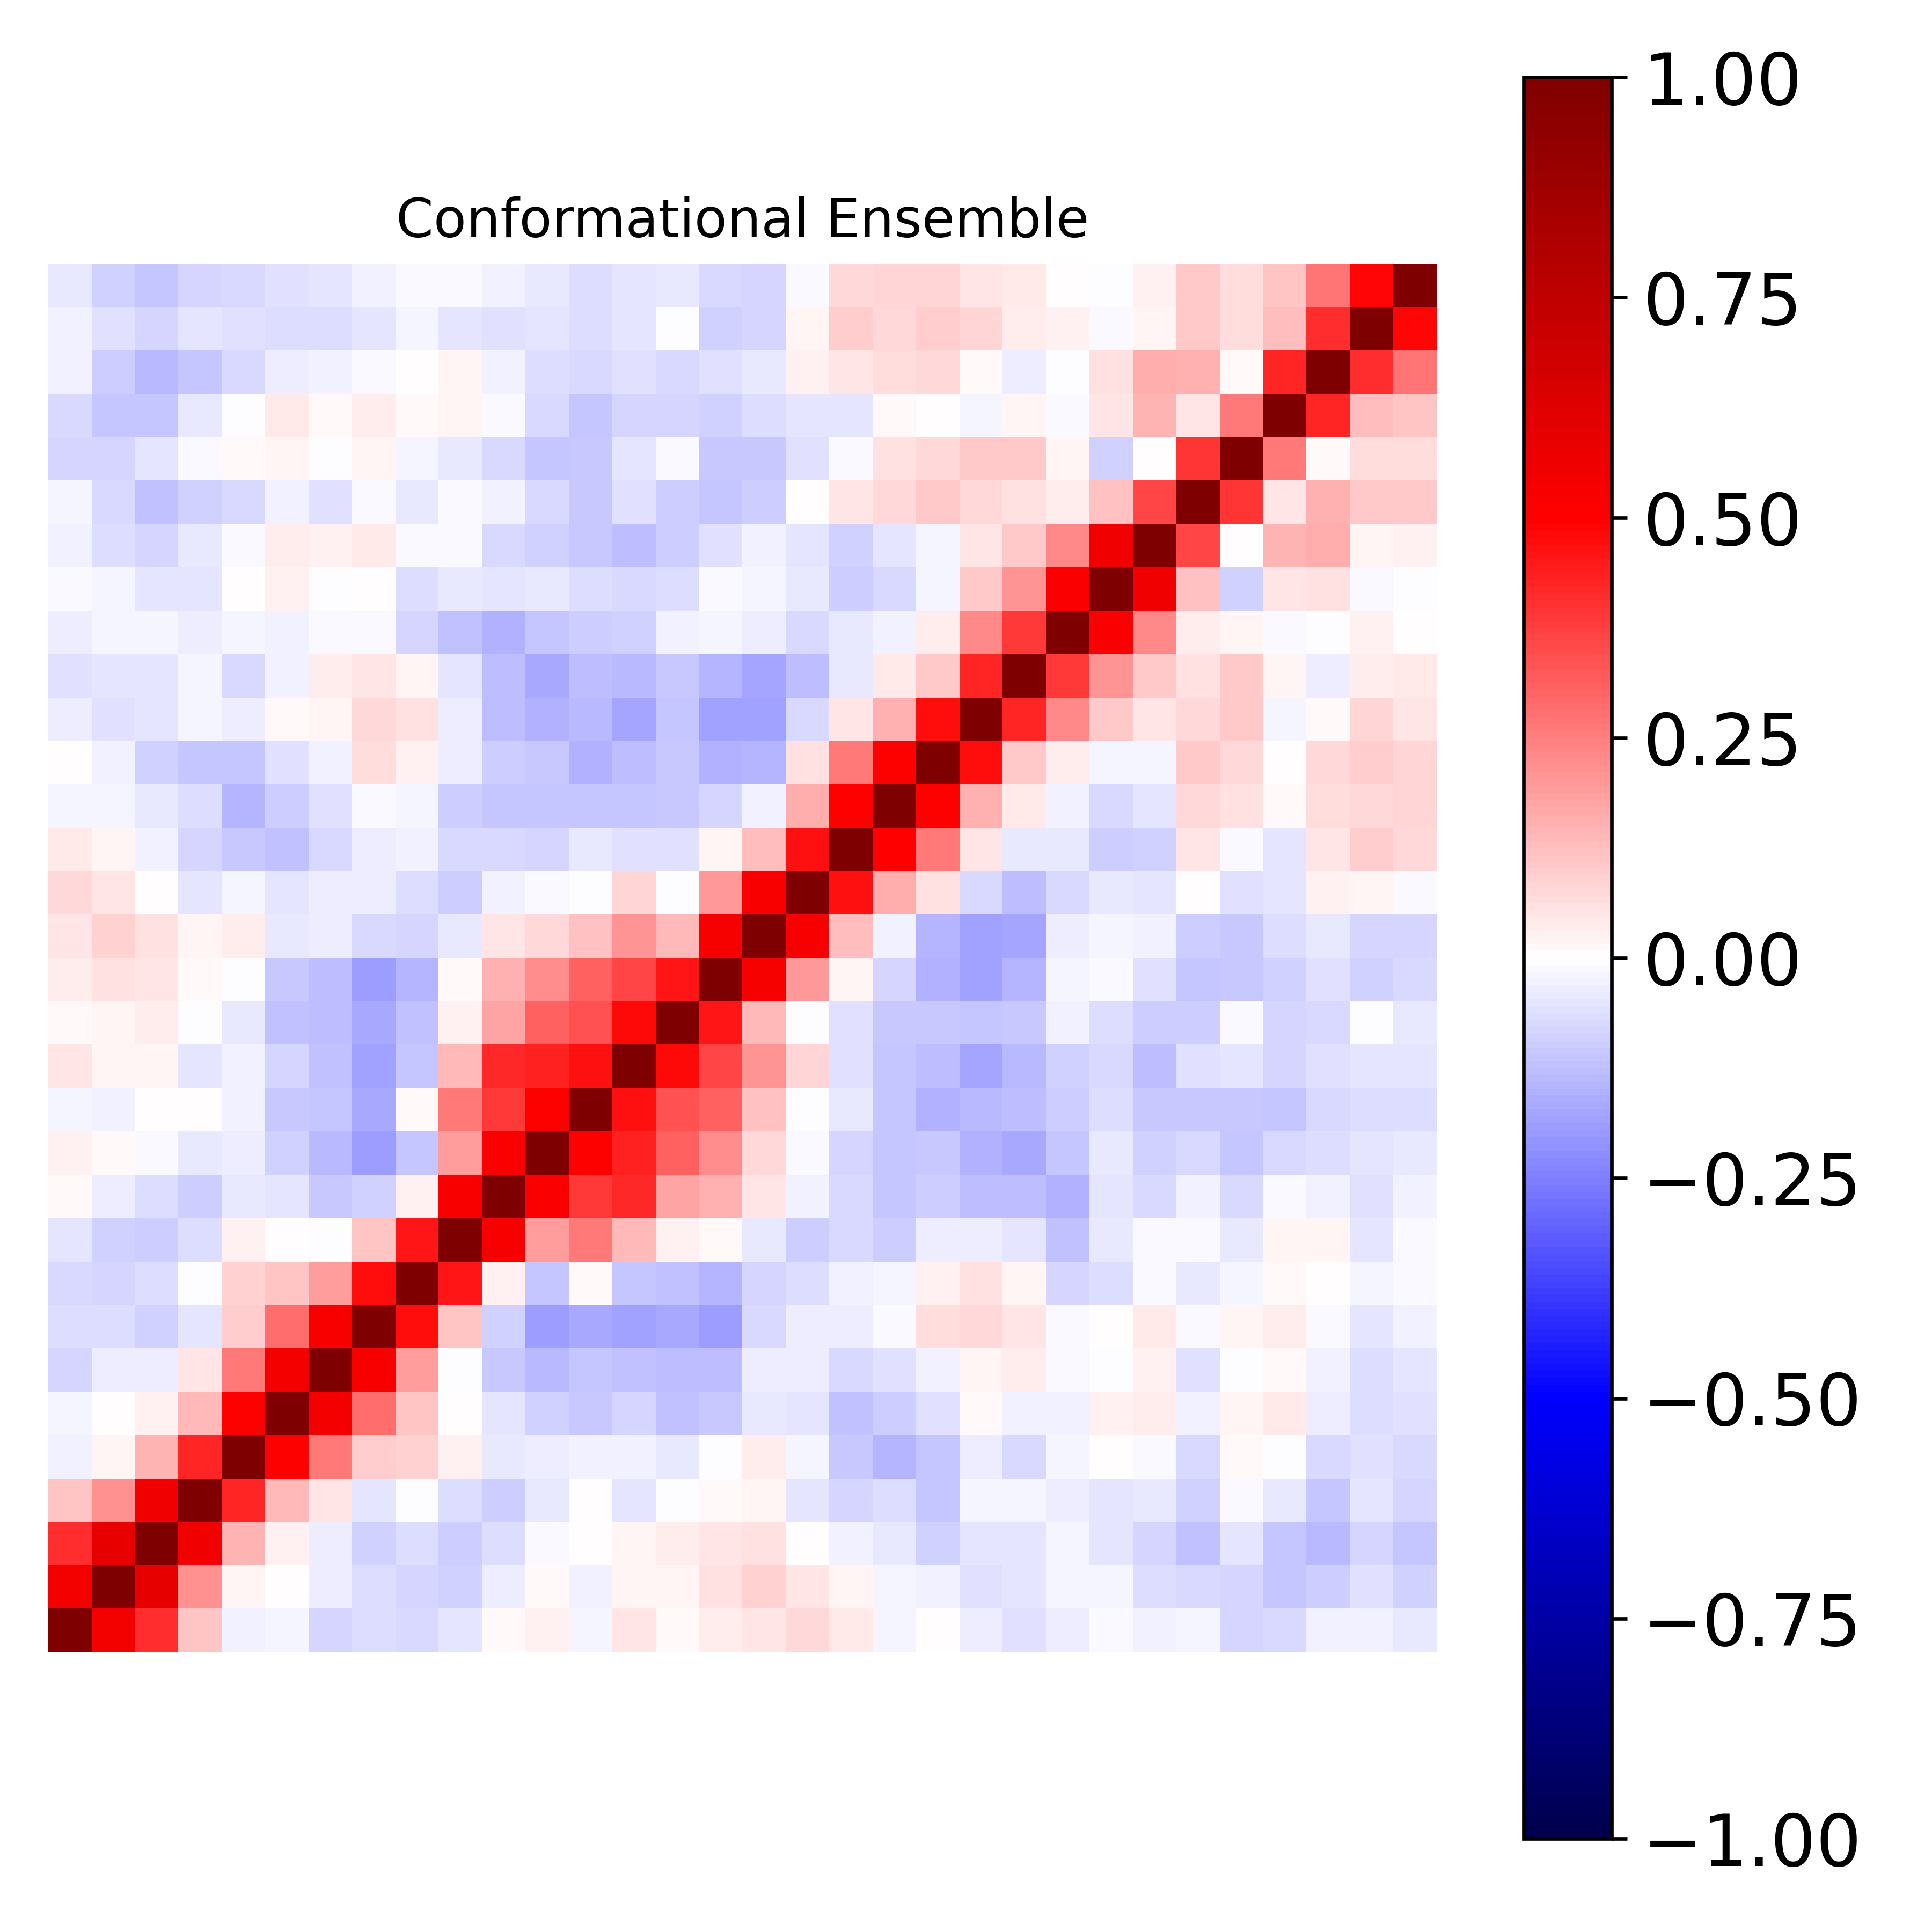

The table this chart was drawn from, first rows:
1.000000000000000000e+00, 5.392224222197222749e-01, 4.064475732128211560e-01, 1.117933770863741016e-01, -2.379105204928607872e-02, -2.179921165413788511e-02, -8.372128113788009085e-02, -7.018386845321958334e-02, -7.382332259536661390e-02, -4.802310631836036875e-02, 1.347187497660344742e-02, 2.818945309019548276e-02, -1.763776279343854184e-02, 5.285927924583416065e-02, 1.366732586973177892e-02, 3.312745076716969161e-02, 4.708767958940606596e-02, 7.045829445433361704e-02, 4.337137743027079384e-02, -1.902233600888093498e-02, 1.606892062070552430e-03, -3.640600920393449735e-02, -5.754062298730083097e-02, -3.852043458494662509e-02
5.392224222197222749e-01, 1.000000000000000000e+00, 5.919446983692955300e-01, 2.134610533610509786e-01, 2.183389443000811198e-02, 7.624149293826351474e-03, -3.606589788283457582e-02, -6.763527965548751797e-02, -7.894488355809677060e-02, -9.110395663903439467e-02, -3.555621761684261278e-02, 1.325311677611085148e-02, -2.720537039500081286e-02, 1.966141645679060634e-02, 1.952955982252405076e-02, 6.080083387933123140e-02, 8.898717918410926908e-02, 5.207707619288235584e-02, 1.817831557366908490e-02, -1.816201371503157330e-02, -2.866012953794971896e-02, -5.501813922508860116e-02, -5.246481309442711100e-02, -2.160709580265887664e-02
4.064475732128211560e-01, 5.919446983692955300e-01, 1.000000000000000000e+00, 5.498128979672106675e-01, 1.450814985339314023e-01, 2.917396052398214118e-02, -3.423605306867803788e-02, -8.705383320309134643e-02, -7.019943944330457597e-02, -1.003200948779820606e-01, -6.281415969663840804e-02, -1.055625334223987341e-02, 4.135628561652080447e-03, 2.091916046378429483e-02, 3.894959175437471416e-02, 5.405641276200459644e-02, 6.012180422292637272e-02, 5.987464228039118472e-03, -2.350393964576080047e-02, -4.335931846877742746e-02, -8.678749107622614478e-02, -4.779240183190558433e-02, -5.013376076671680059e-02, -2.002483106692577730e-02
1.117933770863741016e-01, 2.134610533610509786e-01, 5.498128979672106675e-01, 1.000000000000000000e+00, 4.249852298752783142e-01, 1.398771510589276734e-01, 5.332741983793792134e-02, -4.688474624630643850e-02, -5.436783127478713937e-03, -6.960228607622728769e-02, -1.015194450494213280e-01, -4.171452717909800850e-02, 2.177795037124683267e-03, -4.953119980432131586e-02, -2.689220159758986834e-03, 1.457163730156993756e-02, 1.716725042382936245e-02, -5.402792166992442108e-02, -8.213179288624483654e-02, -6.550707311144429723e-02, -1.120783504703028177e-01, -2.318419181256232975e-02, -1.920906114914044255e-02, -3.710286104162760501e-02
-2.379105204928607872e-02, 2.183389443000811198e-02, 1.450814985339314023e-01, 4.249852298752783142e-01, 1.000000000000000000e+00, 5.046782053708845917e-01, 2.613300264279759255e-01, 9.863886785958939085e-02, 8.648064154623093247e-02, 2.656941824349032255e-02, -4.199375817301358865e-02, -3.530788231823211998e-02, -2.665614666772072802e-02, -2.780399411708769572e-02, -4.529931318389859157e-02, -6.597777873898755426e-03, 3.131315890973664084e-02, -1.809493292346157564e-02, -1.089892660218139964e-01, -1.407304294610888518e-01, -1.151741431216640743e-01, -3.546165071980760669e-02, -7.205044566214045820e-02, -1.566433119854497569e-02
-2.179921165413788511e-02, 7.624149293826351474e-03, 2.917396052398214118e-02, 1.398771510589276734e-01, 5.046782053708845917e-01, 1.000000000000000000e+00, 5.365228720445247568e-01, 2.876338123448004547e-01, 1.106853580914748808e-01, 4.850370131405449571e-03, -4.955459750920711975e-02, -8.892692503941147797e-02, -1.051249962495917623e-01, -8.268686929905941230e-02, -1.196048253859381544e-01, -1.019822226659211628e-01, -4.660239722363553050e-02, -5.440326965033442930e-02, -1.184602479325242985e-01, -1.007951064836617172e-01, -5.578551826067736086e-02, 9.868557077477432479e-03, -2.666689061017866666e-02, -2.486768239893625415e-02
-8.372128113788009085e-02, -3.606589788283457582e-02, -3.423605306867803788e-02, 5.332741983793792134e-02, 2.613300264279759255e-01, 5.365228720445247568e-01, 1.000000000000000000e+00, 5.159994896031441236e-01, 1.914107192711775873e-01, -3.409235373127512438e-03, -1.053115129291519597e-01, -1.340023323199809324e-01, -1.120413098151822745e-01, -1.215090119683745751e-01, -1.308307915551855938e-01, -1.317647540464046696e-01, -3.261958024758985358e-02, -3.138814304683226059e-02, -7.787418425611843109e-02, -5.821181707213764905e-02, -2.954345698939857615e-02, 1.782977102320355486e-02, 3.506910755120682538e-02, -1.423006936245261971e-02
-7.018386845321958334e-02, -6.763527965548751797e-02, -8.705383320309134643e-02, -4.688474624630643850e-02, 9.863886785958939085e-02, 2.876338123448004547e-01, 5.159994896031441236e-01, 1.000000000000000000e+00, 4.704371797908429298e-01, 1.111795207370517569e-01, -9.015449826956167811e-02, -1.916065403360113495e-01, -1.661881955762662955e-01, -1.839434234051882389e-01, -1.715718787042047055e-01, -1.885957660679140335e-01, -7.140615703932853831e-02, -3.832916748873394647e-02, -3.700646272722799002e-02, -1.260738538014495591e-02, 6.483321422694729441e-02, 7.260162727827063067e-02, 5.305224315436227189e-02, -1.453851128175723609e-02
-7.382332259536661390e-02, -7.894488355809677060e-02, -7.019943944330457597e-02, -5.436783127478713937e-03, 8.648064154623093247e-02, 1.106853580914748808e-01, 1.914107192711775873e-01, 4.704371797908429298e-01, 1.000000000000000000e+00, 4.538453404592445728e-01, 2.485688427655951757e-02, -1.139443022620008211e-01, 9.083413841558767368e-03, -1.139091308259002899e-01, -1.206997805598877954e-01, -1.444012864087720338e-01, -8.303914347907517812e-02, -6.557920822123808335e-02, -2.412503872706230762e-02, -1.799159822528829597e-02, 2.852408860600143259e-02, 5.488743119576783291e-02, 2.060843115146526391e-02, -8.567400808575190152e-02
-4.802310631836036875e-02, -9.110395663903439467e-02, -1.003200948779820606e-01, -6.960228607622728769e-02, 2.656941824349032255e-02, 4.850370131405449571e-03, -3.409235373127512438e-03, 1.111795207370517569e-01, 4.538453404592445728e-01, 1.000000000000000000e+00, 5.186978886053076332e-01, 1.902952709841872481e-01, 2.614311869838952807e-01, 1.377472995438173697e-01, 2.457391572012111378e-02, 9.193833748148244958e-03, -3.930397165674481830e-02, -9.708017990083640802e-02, -7.510119006137518094e-02, -9.496265553492248823e-02, -3.633603641486046754e-02, -3.240033621543007142e-02, -5.315900979046091906e-02, -1.208274365662179439e-01
1.347187497660344742e-02, -3.555621761684261278e-02, -6.281415969663840804e-02, -1.015194450494213280e-01, -4.199375817301358865e-02, -4.955459750920711975e-02, -1.053115129291519597e-01, -9.015449826956167811e-02, 2.485688427655951757e-02, 5.186978886053076332e-01, 1.000000000000000000e+00, 5.114414715633821551e-01, 3.848994934736925666e-01, 4.155265520280618796e-01, 1.795417773204812106e-01, 1.535849052276425375e-01, 4.792439700268875946e-02, -2.583291323530419528e-02, -7.092164667760963992e-02, -1.161801408769409932e-01, -9.887268370065029066e-02, -1.324077892534238909e-01, -1.307535597548114270e-01, -1.495395477638368775e-01
2.818945309019548276e-02, 1.325311677611085148e-02, -1.055625334223987341e-02, -4.171452717909800850e-02, -3.530788231823211998e-02, -8.892692503941147797e-02, -1.340023323199809324e-01, -1.916065403360113495e-01, -1.139443022620008211e-01, 1.902952709841872481e-01, 5.114414715633821551e-01, 1.000000000000000000e+00, 5.031926141191239710e-01, 4.324183695839395880e-01, 3.099860144861519284e-01, 2.251598523216838399e-01, 7.756714009013949973e-02, -9.789958936497417455e-03, -8.190065055606952915e-02, -1.109812714500154895e-01, -1.069871301494215582e-01, -1.504203544578051333e-01, -1.682013576607347127e-01, -1.166010052821773169e-01
-1.763776279343854184e-02, -2.720537039500081286e-02, 4.135628561652080447e-03, 2.177795037124683267e-03, -2.665614666772072802e-02, -1.051249962495917623e-01, -1.120413098151822745e-01, -1.661881955762662955e-01, 9.083413841558767368e-03, 2.614311869838952807e-01, 3.848994934736925666e-01, 5.031926141191239710e-01, 1.000000000000000000e+00, 4.622533317070668391e-01, 3.411169125939419455e-01, 3.079713357160826503e-01, 1.223992190669861285e-01, -2.835210921245494287e-03, -4.398127184256611644e-02, -1.097848875214185449e-01, -1.501195741096011116e-01, -1.401610630287961345e-01, -1.310807301354956489e-01, -9.652016914619084009e-02
5.285927924583416065e-02, 1.966141645679060634e-02, 2.091916046378429483e-02, -4.953119980432131586e-02, -2.780399411708769572e-02, -8.268686929905941230e-02, -1.215090119683745751e-01, -1.839434234051882389e-01, -1.139091308259002899e-01, 1.377472995438173697e-01, 4.155265520280618796e-01, 4.324183695839395880e-01, 4.622533317070668391e-01, 1.000000000000000000e+00, 4.825735056699612113e-01, 3.607483800548492159e-01, 2.056945662356442772e-01, 8.302116112283984550e-02, -5.712050706117972193e-02, -1.158968377401433797e-01, -1.293101512889679450e-01, -1.790935471851217708e-01, -1.399007543318882274e-01, -8.827862275787237700e-02
1.366732586973177892e-02, 1.952955982252405076e-02, 3.894959175437471416e-02, -2.689220159758986834e-03, -4.529931318389859157e-02, -1.196048253859381544e-01, -1.308307915551855938e-01, -1.715718787042047055e-01, -1.206997805598877954e-01, 2.457391572012111378e-02, 1.795417773204812106e-01, 3.099860144861519284e-01, 3.411169125939419455e-01, 4.825735056699612113e-01, 1.000000000000000000e+00, 4.535388045660863621e-01, 1.383114440805686962e-01, -4.805644416479349545e-05, -5.614627031885391362e-02, -1.079175341877610106e-01, -1.080508839018740758e-01, -1.114073713127118614e-01, -1.067498654853306223e-01, -2.592803824605387220e-02
3.312745076716969161e-02, 6.080083387933123140e-02, 5.405641276200459644e-02, 1.457163730156993756e-02, -6.597777873898755426e-03, -1.019822226659211628e-01, -1.317647540464046696e-01, -1.885957660679140335e-01, -1.444012864087720338e-01, 9.193833748148244958e-03, 1.535849052276425375e-01, 2.251598523216838399e-01, 3.079713357160826503e-01, 3.607483800548492159e-01, 4.535388045660863621e-01, 1.000000000000000000e+00, 5.297939751774164430e-01, 2.008830281702730647e-01, 1.998649371836803967e-02, -7.828646910207183451e-02, -1.542848640340130362e-01, -1.839984533626383423e-01, -1.412587917768109158e-01, -1.936947688471114815e-02
4.708767958940606596e-02, 8.898717918410926908e-02, 6.012180422292637272e-02, 1.716725042382936245e-02, 3.131315890973664084e-02, -4.660239722363553050e-02, -3.261958024758985358e-02, -7.140615703932853831e-02, -8.303914347907517812e-02, -3.930397165674481830e-02, 4.792439700268875946e-02, 7.756714009013949973e-02, 1.223992190669861285e-01, 2.056945662356442772e-01, 1.383114440805686962e-01, 5.297939751774164430e-01, 1.000000000000000000e+00, 5.195261859073951882e-01, 1.324935606056669712e-01, -3.040940211341651087e-02, -1.437883572259068266e-01, -1.865925085708627917e-01, -1.796512336732820347e-01, -3.639308248821146452e-02
7.045829445433361704e-02, 5.207707619288235584e-02, 5.987464228039118472e-03, -5.402792166992442108e-02, -1.809493292346157564e-02, -5.440326965033442930e-02, -3.138814304683226059e-02, -3.832916748873394647e-02, -6.557920822123808335e-02, -9.708017990083640802e-02, -2.583291323530419528e-02, -9.789958936497417455e-03, -2.835210921245494287e-03, 8.302116112283984550e-02, -4.805644416479349545e-05, 2.008830281702730647e-01, 5.195261859073951882e-01, 1.000000000000000000e+00, 4.674393080697900049e-01, 1.583943582601978484e-01, 6.105675546953947402e-02, -7.695108594841519600e-02, -1.293595836138963506e-01, -7.220533618729750580e-02
4.337137743027079384e-02, 1.817831557366908490e-02, -2.350393964576080047e-02, -8.213179288624483654e-02, -1.089892660218139964e-01, -1.184602479325242985e-01, -7.787418425611843109e-02, -3.700646272722799002e-02, -2.412503872706230762e-02, -7.510119006137518094e-02, -7.092164667760963992e-02, -8.190065055606952915e-02, -4.398127184256611644e-02, -5.712050706117972193e-02, -5.614627031885391362e-02, 1.998649371836803967e-02, 1.324935606056669712e-01, 4.674393080697900049e-01, 1.000000000000000000e+00, 4.964255828199251597e-01, 2.601927504846504036e-01, 5.130402191826830688e-02, -4.617621858410025926e-02, -4.648452803299908676e-02
-1.902233600888093498e-02, -1.816201371503157330e-02, -4.335931846877742746e-02, -6.550707311144429723e-02, -1.407304294610888518e-01, -1.007951064836617172e-01, -5.821181707213764905e-02, -1.260738538014495591e-02, -1.799159822528829597e-02, -9.496265553492248823e-02, -1.161801408769409932e-01, -1.109812714500154895e-01, -1.097848875214185449e-01, -1.158968377401433797e-01, -1.079175341877610106e-01, -7.828646910207183451e-02, -3.040940211341651087e-02, 1.583943582601978484e-01, 4.964255828199251597e-01, 1.000000000000000000e+00, 5.054369902890479826e-01, 1.553700450682362066e-01, 4.409747805737877085e-02, -2.607276604391547958e-02
1.606892062070552430e-03, -2.866012953794971896e-02, -8.678749107622614478e-02, -1.120783504703028177e-01, -1.151741431216640743e-01, -5.578551826067736086e-02, -2.954345698939857615e-02, 6.483321422694729441e-02, 2.852408860600143259e-02, -3.633603641486046754e-02, -9.887268370065029066e-02, -1.069871301494215582e-01, -1.501195741096011116e-01, -1.293101512889679450e-01, -1.080508839018740758e-01, -1.542848640340130362e-01, -1.437883572259068266e-01, 6.105675546953947402e-02, 2.601927504846504036e-01, 5.054369902890479826e-01, 1.000000000000000000e+00, 4.695335059882627671e-01, 1.064606742870329303e-01, 3.429074650332163132e-02
-3.640600920393449735e-02, -5.501813922508860116e-02, -4.779240183190558433e-02, -2.318419181256232975e-02, -3.546165071980760669e-02, 9.868557077477432479e-03, 1.782977102320355486e-02, 7.260162727827063067e-02, 5.488743119576783291e-02, -3.240033621543007142e-02, -1.324077892534238909e-01, -1.504203544578051333e-01, -1.401610630287961345e-01, -1.790935471851217708e-01, -1.114073713127118614e-01, -1.839984533626383423e-01, -1.865925085708627917e-01, -7.695108594841519600e-02, 5.130402191826830688e-02, 1.553700450682362066e-01, 4.695335059882627671e-01, 1.000000000000000000e+00, 4.220631605393642127e-01, 2.280155363495088849e-01
-5.754062298730083097e-02, -5.246481309442711100e-02, -5.013376076671680059e-02, -1.920906114914044255e-02, -7.205044566214045820e-02, -2.666689061017866666e-02, 3.506910755120682538e-02, 5.305224315436227189e-02, 2.060843115146526391e-02, -5.315900979046091906e-02, -1.307535597548114270e-01, -1.682013576607347127e-01, -1.310807301354956489e-01, -1.399007543318882274e-01, -1.067498654853306223e-01, -1.412587917768109158e-01, -1.796512336732820347e-01, -1.293595836138963506e-01, -4.617621858410025926e-02, 4.409747805737877085e-02, 1.064606742870329303e-01, 4.220631605393642127e-01, 1.000000000000000000e+00, 3.879175409608371372e-01
-3.852043458494662509e-02, -2.160709580265887664e-02, -2.002483106692577730e-02, -3.710286104162760501e-02, -1.566433119854497569e-02, -2.486768239893625415e-02, -1.423006936245261971e-02, -1.453851128175723609e-02, -8.567400808575190152e-02, -1.208274365662179439e-01, -1.495395477638368775e-01, -1.166010052821773169e-01, -9.652016914619084009e-02, -8.827862275787237700e-02, -2.592803824605387220e-02, -1.936947688471114815e-02, -3.639308248821146452e-02, -7.220533618729750580e-02, -4.648452803299908676e-02, -2.607276604391547958e-02, 3.429074650332163132e-02, 2.280155363495088849e-01, 3.879175409608371372e-01, 1.000000000000000000e+00
-1.170961660783913748e-02, -2.125943083143881640e-02, -5.402670840655716955e-02, -4.755951530589004606e-02, 4.853213714061830816e-03, 2.578040055375594927e-02, -2.981401220856409826e-03, 7.098047389803489524e-03, -6.948814251234192163e-02, -4.456596046566391189e-02, -5.110217009168442626e-02, -4.512829757285290871e-02, -6.831797166363795526e-02, -7.372130636204433929e-02, -6.436922468742366232e-02, -1.176107799822194953e-02, -1.703712258720383593e-02, -4.654458399656152129e-02, -9.838023387588964996e-02, -7.040433913398469468e-02, -2.009046901444208957e-02, 1.066629323422290943e-01, 2.086357352670993037e-01, 5.118219713279634764e-01
-3.075115607137608037e-02, -6.571690462741044958e-02, -7.883970295066911049e-02, -3.964105262433714055e-02, -1.141833736389379073e-02, 3.559039531342904350e-02, 2.857673804930700376e-02, 4.283732254719144206e-02, -1.314703994241113623e-02, -1.479529412592949129e-02, -7.312222185711809985e-02, -8.655279819870906333e-02, -1.026680095707553364e-01, -1.284435762639555834e-01, -1.008263832692404549e-01, -6.087782888251565272e-02, -2.661054889064518383e-02, -5.213299780158400787e-02, -8.763794346646669453e-02, -4.776908682019143093e-02, -2.283901830551596582e-02, 5.354112757899099490e-02, 1.049395875338138828e-01, 2.308913338564007323e-01
-2.311171416174561191e-02, -7.607849401068519923e-02, -1.193700188206898438e-01, -9.067485718191518884e-02, -7.055572996172994327e-02, -2.734303659828390617e-02, -5.575167719835468633e-02, -8.643092598957600320e-03, -4.581634853090692933e-02, -1.078393388263844226e-02, -2.352246577366070429e-02, -7.433867956535182564e-02, -1.027560724396777009e-01, -6.166151818731550188e-02, -1.002390574844095883e-01, -1.117821318237934985e-01, -9.798871199087474948e-02, 4.305191033365452641e-03, 4.911014135234283151e-02, 7.137222345757693320e-02, 1.059333228775447139e-01, 7.448658101073817039e-02, 5.669914743766019810e-02, 3.193828056051909586e-02
-8.283449804677157913e-02, -8.552401834466258346e-02, -4.813922344963834227e-02, -8.042533292702597550e-03, 8.527979419604533179e-03, 1.979996236473495486e-02, -6.202187913755930794e-03, 1.643632083108261671e-02, -1.710285011481996534e-02, -4.381061551325490105e-02, -7.444365406964092990e-02, -1.099576134434041008e-01, -1.047065548473957719e-01, -5.385521918772508826e-02, -1.469320909244149070e-02, -1.019835572148220654e-01, -1.086105155049271603e-01, -5.823727646391235052e-02, -8.377442190012998960e-03, 5.494092518518192692e-02, 7.763960654082727175e-02, 1.063678314164087507e-01, 1.069521594656987901e-01, 1.648276740342871291e-02
-7.255495677200336779e-02, -1.153454580355569442e-01, -1.096320937177273636e-01, -3.929857536327396178e-02, -3.829069264790969582e-03, 4.045270948573938957e-02, 1.100007821265307738e-02, 3.236041670945256910e-02, 1.190555324358264985e-02, 2.300152741051749578e-02, -1.252739761521065934e-02, -7.729099293850572039e-02, -1.104897242836784116e-01, -7.954273256452723539e-02, -7.869515370148023881e-02, -9.185919027252884006e-02, -6.543017840871377666e-02, -5.424750937528514255e-02, -4.978025941167935758e-02, 8.183434383667611417e-03, 2.134464230505687433e-03, -2.230600736077687635e-02, 2.148067772921662469e-02, -8.360597953658730971e-03
-2.450389304918963035e-02, -9.621811417580859727e-02, -1.363642346974287822e-01, -1.153654387868480874e-01, -7.104893636860853956e-02, -3.894317055880622269e-02, -2.982096545814444041e-02, -8.252187951487521822e-03, 6.311062866516706574e-03, 2.318993918072174629e-02, -2.731559838953630248e-02, -6.975638020852710508e-02, -7.649208248624124462e-02, -5.721933715970239920e-02, -7.072200947787633807e-02, -6.188911781576084126e-02, -4.332008201174615547e-02, 2.440827847963283198e-02, 4.733778289869586958e-02, 6.779158093537793195e-02, 7.502398487022451934e-02, 1.153369290949595588e-02, -3.710853845781445642e-02, -6.326056408053195440e-03
-2.392911242452273532e-02, -6.007875247012401526e-02, -8.006642650927381366e-02, -5.009745313678184292e-02, -6.071529695301359358e-02, -6.463608654652729102e-02, -6.417477324812602413e-02, -5.421025400977414616e-02, -1.608475273533383973e-02, -4.801088391436397068e-02, -5.738381561569267514e-02, -5.109504755523566061e-02, -6.825040057522009651e-02, -5.024940055714339354e-02, -6.478795128483851896e-03, -8.634728792193036018e-02, -8.516052273696543551e-02, 1.747922410856464839e-02, 9.546722069519147924e-02, 7.120947438191535528e-02, 9.799853878616143765e-02, 8.053646752636864359e-02, 3.840805412895707122e-02, 3.069819024501459215e-02
-4.658636709162107536e-02, -8.956612122654544761e-02, -1.131510570660383685e-01, -8.511724453798021062e-02, -7.559321917957391446e-02, -5.770993466567504726e-02, -5.008168025101864679e-02, -2.626330829438299971e-02, -1.277531217415907132e-02, -1.287157199341286071e-02, -2.447513092134769030e-02, -4.129974140849300424e-02, -6.775128975744323934e-02, -4.906318402025473119e-02, -3.973210433370100159e-02, -7.553625899025361023e-02, -8.451912603714520356e-02, -8.520266572636927757e-03, 7.381144870718739370e-02, 8.170559768825341740e-02, 8.307405949295762482e-02, 5.117901737321699923e-02, 4.226938360007209683e-02, 5.411713321199821368e-03
